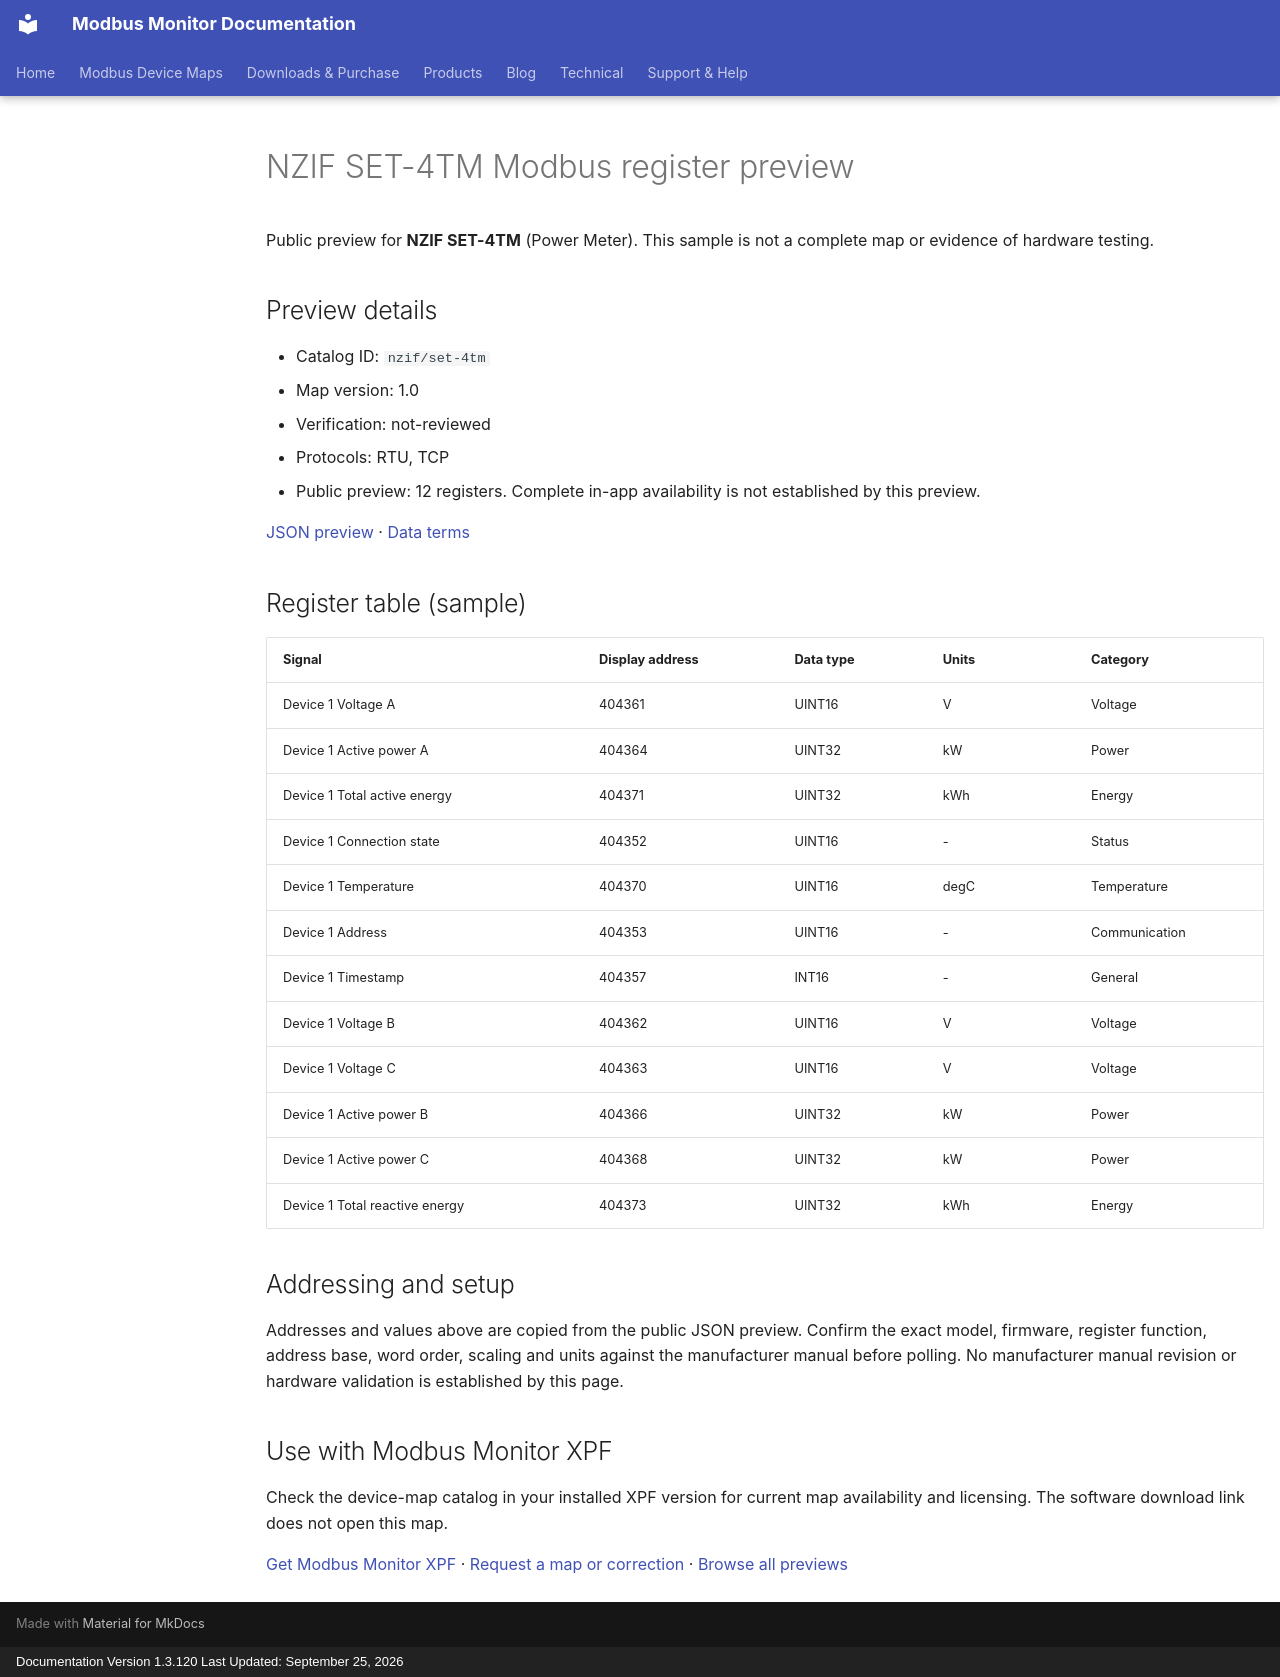

repository: Modbus-Monitor/modbus-monitor-docs · page: modbus-device-maps/previews/nzif/set-4tm/index.html · generator: mkdocs · copyright: Documentation Version 1.3.120 Last Updated: September 25, 2026

---
title: "NZIF SET-4TM Modbus register preview"
description: "Sample register addresses and data types for NZIF SET-4TM. Public preview with JSON source and verification status."
---

# NZIF SET-4TM Modbus register preview

Public preview for **NZIF SET-4TM** (Power Meter).
This sample is not a complete map or evidence of hardware testing.

## Preview details

- Catalog ID: `nzif/set-4tm`
- Map version: 1.0
- Verification: not-reviewed
- Protocols: RTU, TCP
- Public preview: 12 registers. Complete in-app availability is not established by this preview.

[JSON preview](https://modbus-monitor.github.io/modbus-device-maps/maps/nzif/set-4tm.json) · [Data terms](https://modbus-monitor.github.io/modbus-device-maps/data-license/)

## Register table (sample)

| Signal | Display address | Data type | Units | Category |
|---|---|---|---|---|
| Device 1 Voltage A | 404361 | UINT16 | V | Voltage |
| Device 1 Active power A | 404364 | UINT32 | kW | Power |
| Device 1 Total active energy | 404371 | UINT32 | kWh | Energy |
| Device 1 Connection state | 404352 | UINT16 | - | Status |
| Device 1 Temperature | 404370 | UINT16 | degC | Temperature |
| Device 1 Address | 404353 | UINT16 | - | Communication |
| Device 1 Timestamp | 404357 | INT16 | - | General |
| Device 1 Voltage B | 404362 | UINT16 | V | Voltage |
| Device 1 Voltage C | 404363 | UINT16 | V | Voltage |
| Device 1 Active power B | 404366 | UINT32 | kW | Power |
| Device 1 Active power C | 404368 | UINT32 | kW | Power |
| Device 1 Total reactive energy | 404373 | UINT32 | kWh | Energy |

## Addressing and setup

Addresses and values above are copied from the public JSON preview. Confirm the exact model, firmware, register function, address base, word order, scaling and units against the manufacturer manual before polling. No manufacturer manual revision or hardware validation is established by this page.

## Use with Modbus Monitor XPF

Check the device-map catalog in your installed XPF version for current map availability and licensing. The software download link does not open this map.

[Get Modbus Monitor XPF](https://docs.quantumbitsolutions.com/downloads-purchase/) · [Request a map or correction](https://github.com/Modbus-Monitor/modbus-device-maps/issues/new/choose) · [Browse all previews](https://docs.quantumbitsolutions.com/modbus-device-maps/)

<script type="application/ld+json">{"@context": "https://schema.org", "@type": "Dataset", "name": "NZIF SET-4TM public register preview", "description": "Sample register addresses and data types; not a complete map or hardware verification.", "url": "https://docs.quantumbitsolutions.com/modbus-device-maps/previews/nzif/set-4tm/", "license": "https://modbus-monitor.github.io/modbus-device-maps/data-license/", "creator": {"@type": "Organization", "name": "Quantum Bit Solutions", "url": "https://quantumbitsolutions.com/"}, "distribution": {"@type": "DataDownload", "encodingFormat": "application/json", "contentUrl": "https://modbus-monitor.github.io/modbus-device-maps/maps/nzif/set-4tm.json"}}</script>
